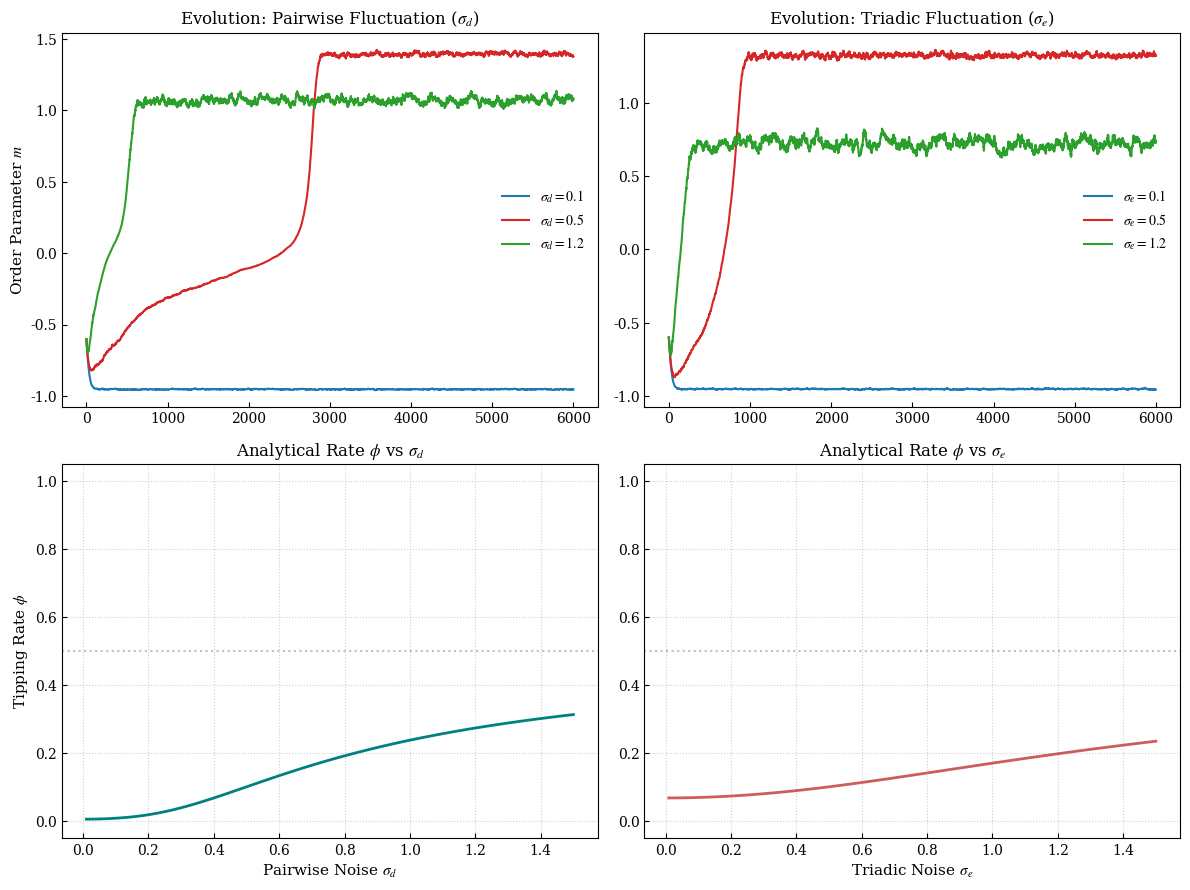

The script that saved this image:
import numpy as np
import matplotlib.pyplot as plt
from scipy.special import erf

# ==========================================
# 1. 风格配置
# ==========================================
def set_prl_style():
    plt.rcParams.update({
        "font.family": "serif",
        "mathtext.fontset": "stix",
        "font.size": 10,
        "axes.labelsize": 11,
        "xtick.direction": "in",
        "ytick.direction": "in",
        "figure.dpi": 130
    })

set_prl_style()
colors = ['#1f77b4', '#d62728', '#2ca02c', '#ff7f0e']

# ==========================================
# 2. 动力学引擎 (区分两体与三体涨落)
# ==========================================
def solve_system_advanced(mu_u, mu_d, mu_e, sigma_d, sigma_e, S=1000, dt=0.02, steps=6000, x0=-0.6):
    x = np.full(S, x0)
    m_h = np.zeros(steps)
    for t in range(steps):
        m = np.mean(x)
        q = np.mean(x ** 2)
        drift = x - x ** 3 + mu_u + mu_d * m + mu_e * q
        # 乘性噪声项
        noise = (sigma_d * m * np.random.normal(0, 1, size=S) +
                 sigma_e * q * np.random.normal(0, 1, size=S))
        x += drift * dt + noise * np.sqrt(dt)
        m_h[t] = m
    return m_h

# ==========================================
# 3. 解析 Phi 计算函数
# ==========================================
def calculate_phi_analytical(sd, se, mu_u, mu_d, mu_e, m, q, H_c=0.3849):
    # M 场方程
    M = mu_u + mu_d * m + mu_e * q
    # Gamma 场方程 (乘性噪声叠加)
    Gamma = np.sqrt(max((sd * m)**2 + (se * q)**2, 1e-9))
    # Phi 公式
    return 0.5 * (1 + erf((M - H_c) / (np.sqrt(2) * Gamma)))

# ==========================================
# 4. 绘图任务：2x2 矩阵布局
# ==========================================
fig, axes = plt.subplots(2, 2, figsize=(12, 9))
# 结构：axes[row, col]

# 公共物理参数
mu_u, mu_d, mu_e = 0.0, 0.4, 0.5
H_c = 0.3849
m_meta, q_meta = -0.6, 0.36 # 亚稳态参考点
sigma_axis = np.linspace(0.01, 1.5, 100)

# --- 第一列：两体相互作用涨落 (Pairwise, sigma_d) ---

# [0, 0] m 演化
for i, sd in enumerate([0.1, 0.5, 1.2]):
    m_h = solve_system_advanced(mu_u, mu_d, mu_e, sd, 0.1) # 固定弱三体噪声
    axes[0, 0].plot(m_h, color=colors[i], label=rf'$\sigma_d={sd}$')
axes[0, 0].set_title(r"Evolution: Pairwise Fluctuation ($\sigma_d$)")
axes[0, 0].set_ylabel(r"Order Parameter $m$")
axes[0, 0].legend(frameon=False)

# [1, 0] phi 曲线
phi_d = [calculate_phi_analytical(sd, 0.5, mu_u, mu_d, mu_e, m_meta, q_meta, H_c) for sd in sigma_axis]
axes[1, 0].plot(sigma_axis, phi_d, color='teal', lw=2)
axes[1, 0].set_title(r"Analytical Rate $\phi$ vs $\sigma_d$")
axes[1, 1].set_xlabel(r"Noise Intensity $\sigma$") # 修正：两列共享底部标签建议
axes[1, 0].set_ylabel(r"Tipping Rate $\phi$")
axes[1, 0].set_xlabel(r"Pairwise Noise $\sigma_d$")

# --- 第二列：三体相互作用涨落 (Triadic, sigma_e) ---

# [0, 1] m 演化
for i, se in enumerate([0.1, 0.5, 1.2]):
    m_h = solve_system_advanced(mu_u, mu_d, mu_e, 0.1, se) # 固定弱两体噪声
    axes[0, 1].plot(m_h, color=colors[i], label=rf'$\sigma_e={se}$')
axes[0, 1].set_title(r"Evolution: Triadic Fluctuation ($\sigma_e$)")
axes[0, 1].legend(frameon=False)

# [1, 1] phi 曲线
phi_e = [calculate_phi_analytical(0.5, se, mu_u, mu_d, mu_e, m_meta, q_meta, H_c) for se in sigma_axis]
axes[1, 1].plot(sigma_axis, phi_e, color='indianred', lw=2)
axes[1, 1].set_title(r"Analytical Rate $\phi$ vs $\sigma_e$")
axes[1, 1].set_xlabel(r"Triadic Noise $\sigma_e$")

# 统一细节美化
for ax in axes[1, :]:
    ax.set_ylim(-0.05, 1.05)
    ax.axhline(0.5, ls=':', color='gray', alpha=0.5)
    ax.grid(True, linestyle=':', alpha=0.6)

plt.tight_layout()
plt.show()
